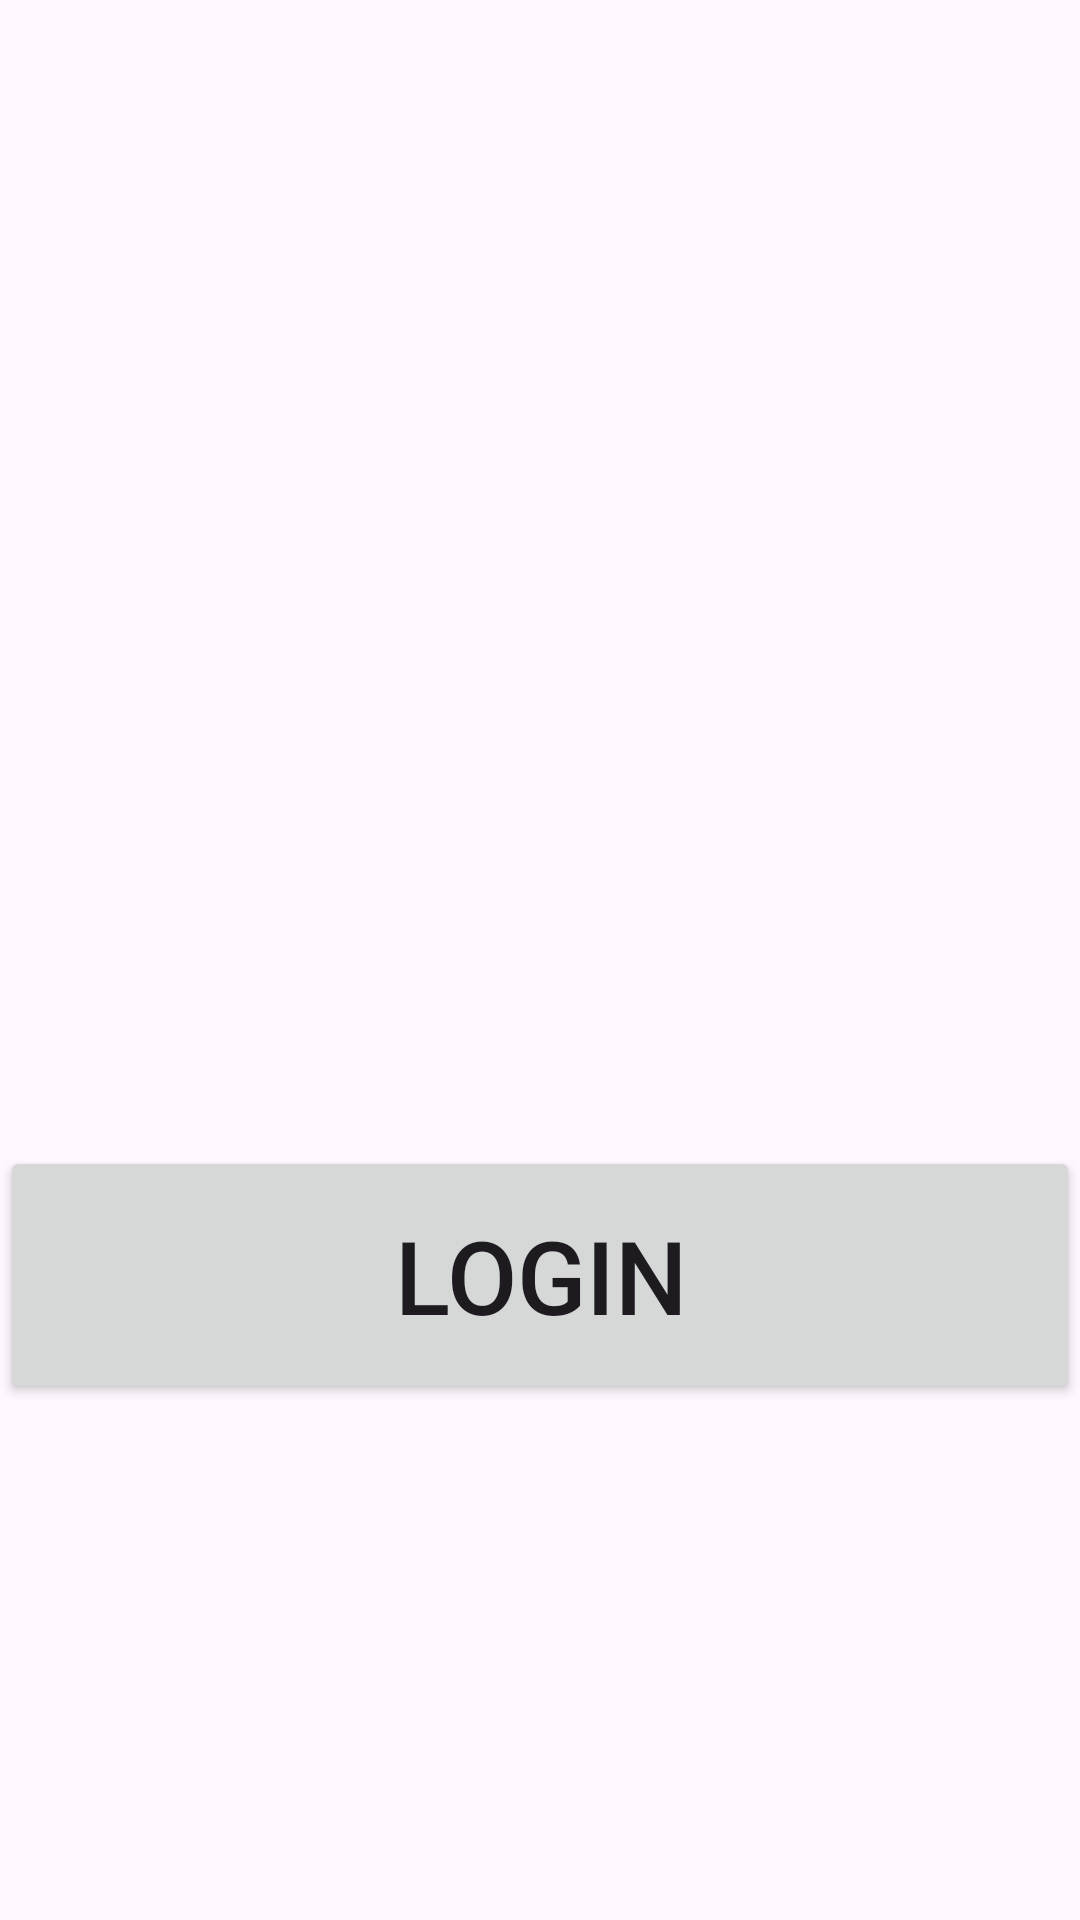

Layout XML and referenced resources for this Android screen:
<!-- AndroidManifest.xml: application theme Theme.Gaim -->
<!-- res/layout/activity_login.xml -->
<?xml version="1.0" encoding="utf-8"?>

<LinearLayout xmlns:android="http://schemas.android.com/apk/res/android"
    android:layout_width="match_parent"
    android:layout_height="match_parent"
    android:orientation="vertical">


    <Space
        android:layout_width="match_parent"
        android:layout_height="wrap_content" />

    <Space
        android:layout_width="match_parent"
        android:layout_height="382dp" />

    <Button
        android:id="@+id/button"
        android:layout_width="match_parent"
        android:layout_height="86dp"
        android:text="Login"
        android:textSize="34sp" />
</LinearLayout>
<!-- resources referenced by this layout -->
<resources>
  <style name="Theme.Gaim" parent="Base.Theme.Gaim" />
  <style name="Base.Theme.Gaim" parent="Theme.Material3.DayNight.NoActionBar">
          
          
      </style>
</resources>
